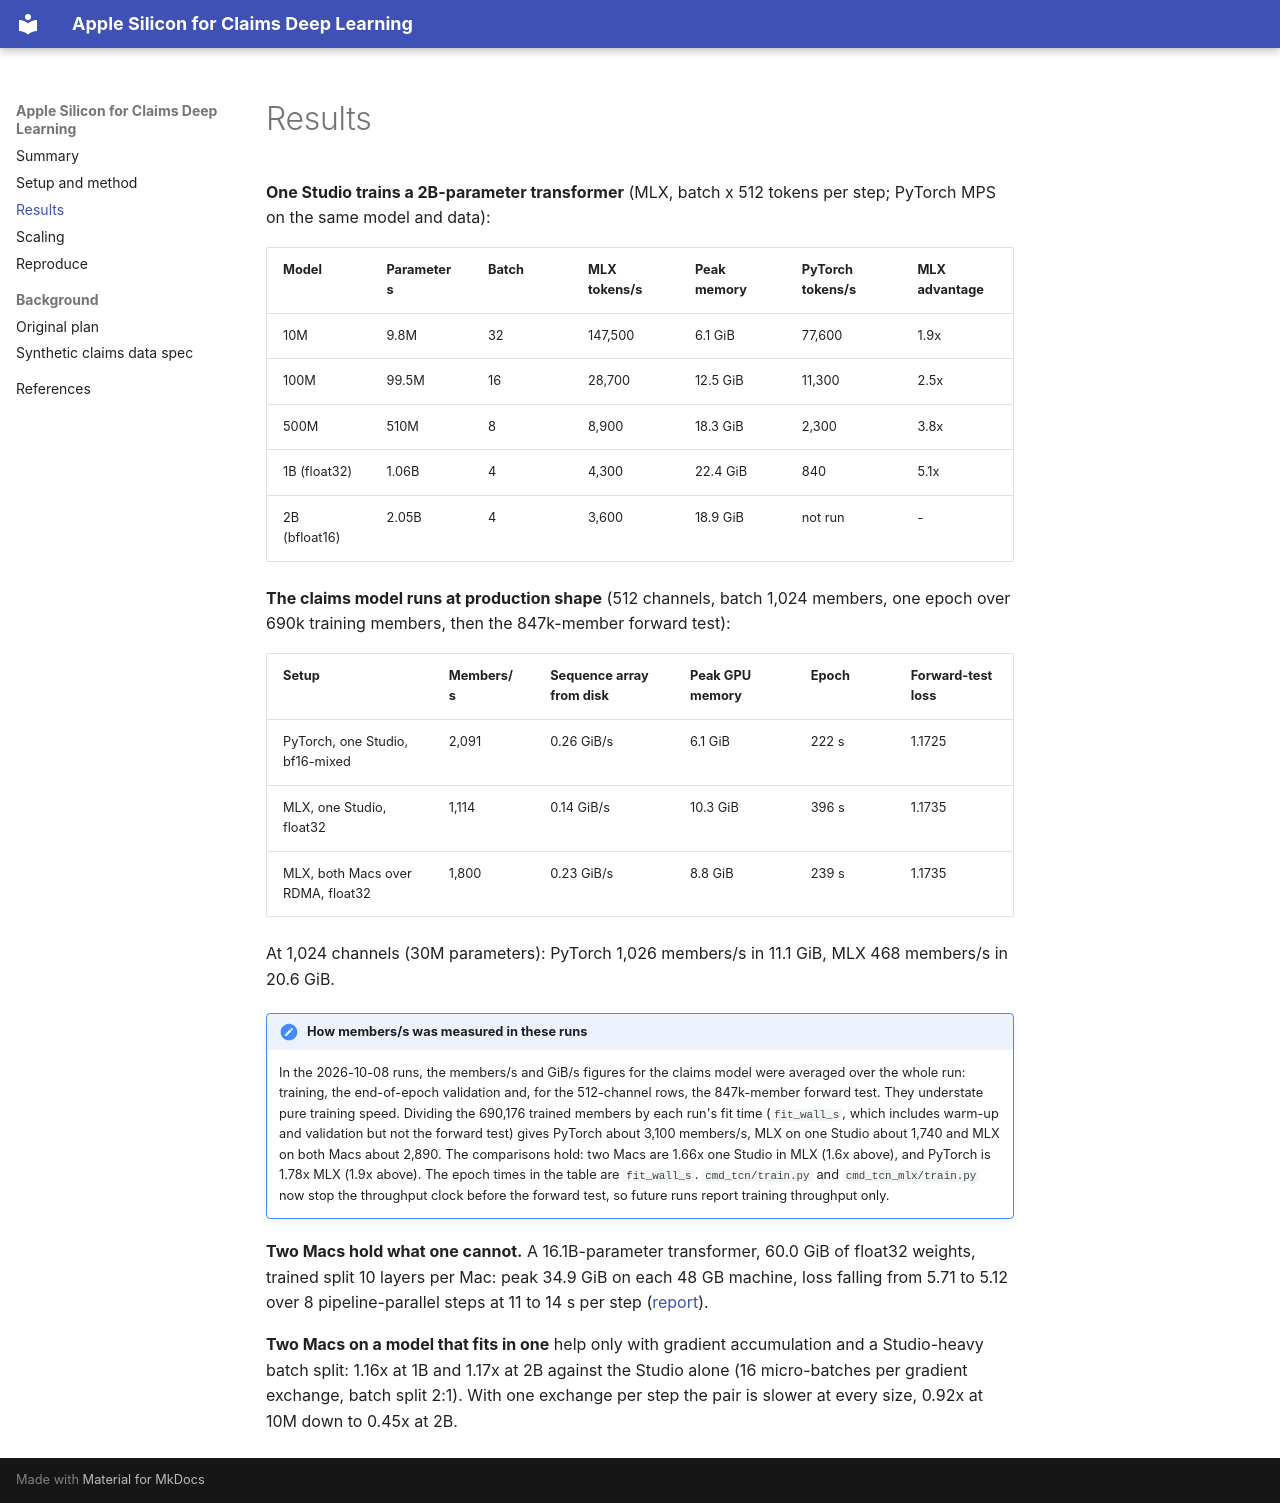

repository: cwkoenigs/mlx-test · page: results/index.html · generator: mkdocs

# Results

**One Studio trains a 2B-parameter transformer** (MLX, batch x 512 tokens per step; PyTorch MPS on the same model and data):

| Model | Parameters | Batch | MLX tokens/s | Peak memory | PyTorch tokens/s | MLX advantage |
| --- | --- | --- | --- | --- | --- | --- |
| 10M | 9.8M | 32 | 147,500 | 6.1 GiB | 77,600 | 1.9x |
| 100M | 99.5M | 16 | 28,700 | 12.5 GiB | 11,300 | 2.5x |
| 500M | 510M | 8 | 8,900 | 18.3 GiB | 2,300 | 3.8x |
| 1B (float32) | 1.06B | 4 | 4,300 | 22.4 GiB | 840 | 5.1x |
| 2B (bfloat16) | 2.05B | 4 | 3,600 | 18.9 GiB | not run | - |

**The claims model runs at production shape** (512 channels, batch 1,024 members, one epoch over 690k training members, then the 847k-member forward test):

| Setup | Members/s | Sequence array from disk | Peak GPU memory | Epoch | Forward-test loss |
| --- | --- | --- | --- | --- | --- |
| PyTorch, one Studio, bf16-mixed | 2,091 | 0.26 GiB/s | 6.1 GiB | 222 s | 1.1725 |
| MLX, one Studio, float32 | 1,114 | 0.14 GiB/s | 10.3 GiB | 396 s | 1.1735 |
| MLX, both Macs over RDMA, float32 | 1,800 | 0.23 GiB/s | 8.8 GiB | 239 s | 1.1735 |

At 1,024 channels (30M parameters): PyTorch 1,026 members/s in 11.1 GiB, MLX 468 members/s in 20.6 GiB.

!!! note "How members/s was measured in these runs"
    In the 2026-10-08 runs, the members/s and GiB/s figures for the claims model were averaged over the
    whole run: training, the end-of-epoch validation and, for the 512-channel rows, the 847k-member
    forward test. They understate pure training speed. Dividing the 690,176 trained members by each
    run's fit time (`fit_wall_s`, which includes warm-up and validation but not the forward test) gives
    PyTorch about 3,100 members/s, MLX on one Studio about 1,740 and MLX on both Macs about 2,890.
    The comparisons hold: two Macs are 1.66x one Studio in MLX (1.6x above), and PyTorch is 1.78x MLX
    (1.9x above). The epoch times in the table are `fit_wall_s`. `cmd_tcn/train.py` and
    `cmd_tcn_mlx/train.py` now stop the throughput clock before the forward test, so future runs
    report training throughput only.

**Two Macs hold what one cannot.** A 16.1B-parameter transformer, 60.0 GiB of float32 weights, trained split 10 layers per Mac: peak 34.9 GiB on each 48 GB machine, loss falling from 5.71 to 5.12 over 8 pipeline-parallel steps at 11 to 14 s per step ([report](https://github.com/cwkoenigs/mlx-test/blob/main/results/bigger_than_one/proof-20261008-193659.md)).

**Two Macs on a model that fits in one** help only with gradient accumulation and a Studio-heavy batch split: 1.16x at 1B and 1.17x at 2B against the Studio alone (16 micro-batches per gradient exchange, batch split 2:1). With one exchange per step the pair is slower at every size, 0.92x at 10M down to 0.45x at 2B.
